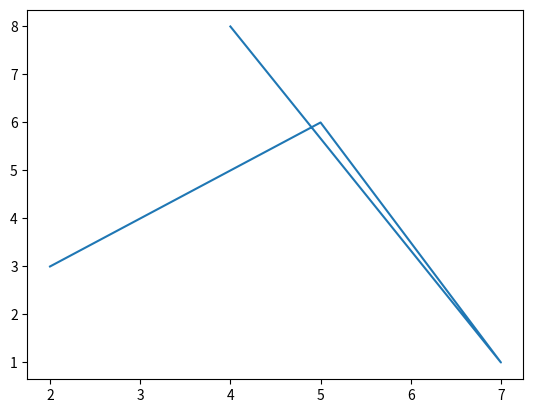

Python code for this plot:
# Matplotlib

#matplotlib graphs

# 1. Linear Plot
# 2. Scatter Plot
# 3. Bar Plot
# 4. Stem Plot
# 5. Step Plot
# 6. Hist Plot
# 7. Box Plot
# 8. Pie Plot
# 9. Fill_Between Plot

import matplotlib.pyplot as plt 

x=[2,5,7,4]
y=[3,6,1,8]

plt.plot(x,y)
plt.show()

